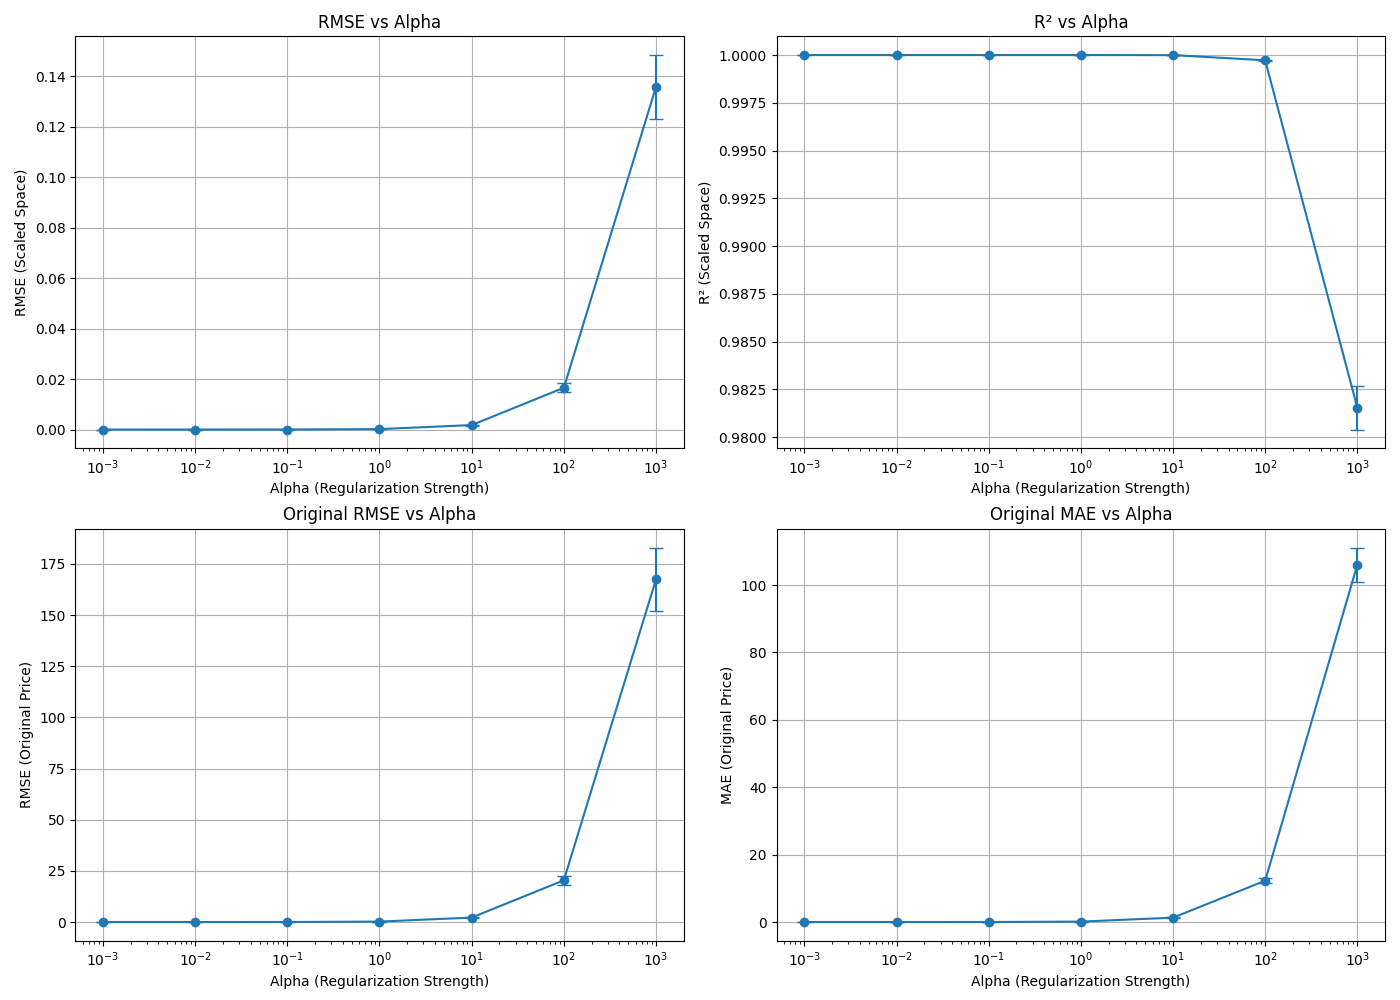

Source data for this figure (header and first rows):
alpha, mean_cv_rmse, std_cv_rmse, mean_cv_r2, std_cv_r2, mean_cv_mae, std_cv_mae, mean_cv_rmse_orig, std_cv_rmse_orig, mean_cv_mae_orig, std_cv_mae_orig
0.001, 1.7996853336357993e-07, 2.0714723181347823e-08, 1, 3.5328824824488142e-15, 1.0707020744305191e-07, 6.052827235231924e-09, 0.0002219, 2.554385825531024e-05, 0.000132, 7.4659368154086665e-06
0.01, 1.7996376890047365e-06, 2.071375808986285e-07, 1, 3.5161626958723505e-13, 1.0706710275512736e-06, 6.052202298920545e-08, 0.002219, 0.0002554, 0.00132, 7.465163244174276e-05
0.1, 1.7991727702731303e-05, 2.0704824738301623e-06, 1, 3.513207058960303e-11, 1.070379474655572e-05, 6.048679181935323e-07, 0.02218, 0.002553, 0.01319, 0.0007461
1.0, 0.0001795, 2.06479877741585e-05, 1, 3.4930865871268674e-09, 0.0001068, 6.0424285789565146e-06, 0.2213, 0.02546, 0.1316, 0.007453
10.0, 0.00177, 0.0002028, 1, 3.3584839616224613e-07, 0.001053, 5.993440905471678e-05, 2.182, 0.25, 1.298, 0.07393
100.0, 0.01654, 0.001795, 0.9997, 2.5714169136118137e-05, 0.009959, 0.0005527, 20.4, 2.214, 12.28, 0.6817
1000, 0.1358, 0.01263, 0.9815, 0.001142, 0.08602, 0.004102, 167.4, 15.58, 106.1, 5.058
